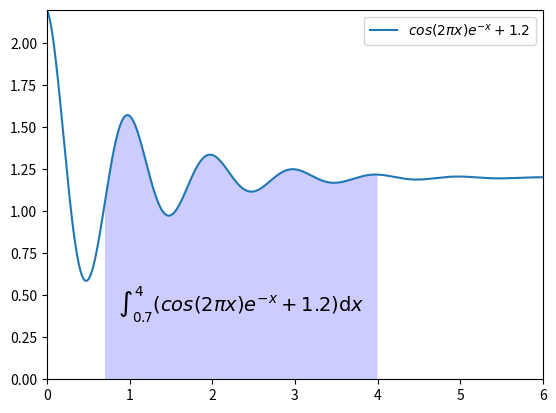

Here is the Python script that generated this plot:
#integrate1.py
import numpy as np
from matplotlib import pyplot as plt

x = np.linspace(0,6,1000)
y = np.cos(2*np.pi*x)*np.exp(-x)+1.2

plt.axis([np.min(x),np.max(x),0,np.max(y)])     #坐标范围
plt.plot(x,y,label="$cos(2πx)e^{-x}+1.2$")      #画曲线，带图示
plt.fill_between(x,y1=y,y2=0,where=(x>=0.7)&(x<=4),   #填充积分区域
                 facecolor='blue',alpha=0.2)
plt.text(0.5*(0.7+4),0.4,r"$\int_{0.7}^4(cos(2πx)e^{-x}+1.2)\mathrm{d}x$",
         horizontalalignment='center',fontsize=14)          #增加说明文本
plt.legend()                                    #显示图示
plt.show()

